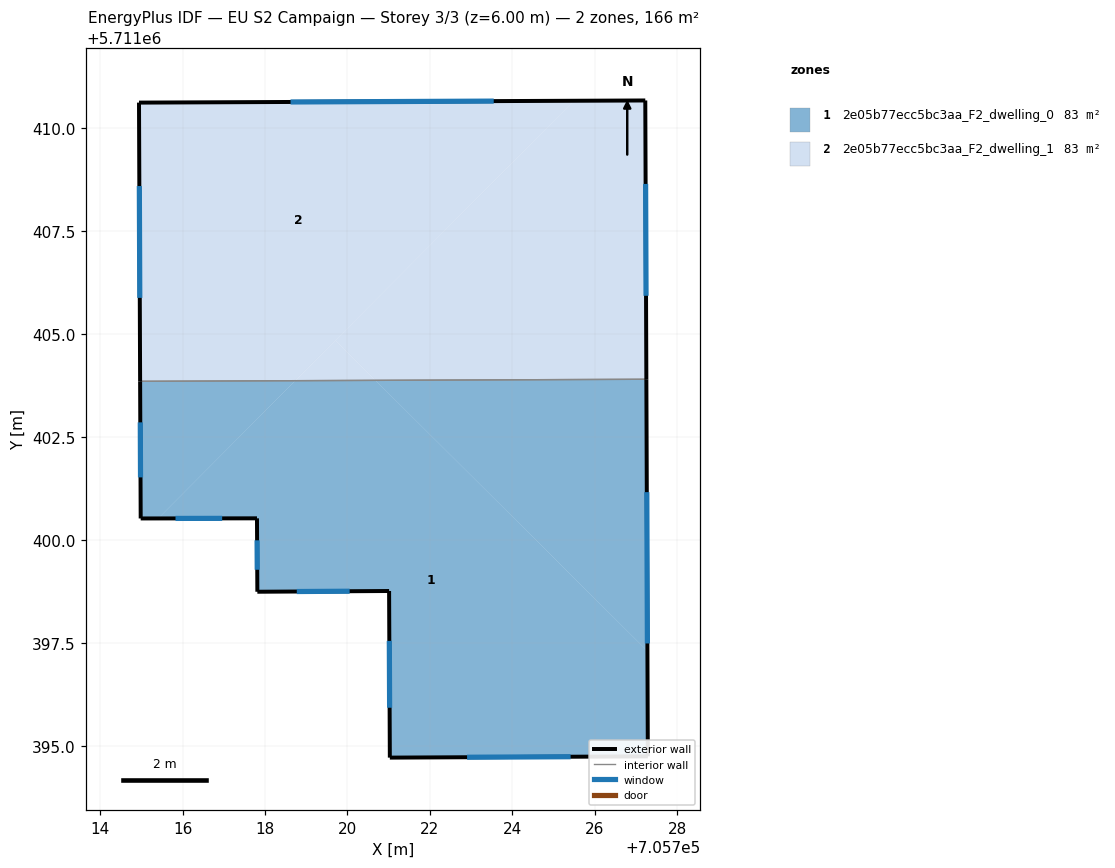
=== STOREY PLAN SPEC (per zone: floor XY polygon, exterior-wall plan segments, windows/doors) ===
zone 1: 2e05b77ecc5bc3aa_F2_dwelling_0  (83.0 m²)
  floor: (705727.28, 5711397.31) (705727.29, 5711394.75) (705721.03, 5711394.72) (705721.01, 5711398.76) (705717.81, 5711398.74) (705717.81, 5711400.52) (705715.41, 5711400.52) (705718.74, 5711403.86) (705720.68, 5711403.87)
  floor: (705727.25, 5711403.90) (705727.28, 5711397.31) (705720.68, 5711403.87)
  floor: (705718.74, 5711403.86) (705715.41, 5711400.52) (705714.98, 5711400.52) (705714.97, 5711403.85)
  exterior wall: (705717.81, 5711398.74) – (705721.01, 5711398.76)  [3.2 m]
    window: (705718.77, 5711398.75) – (705720.05, 5711398.76)  [1.5 m²]
  exterior wall: (705717.81, 5711400.52) – (705717.81, 5711398.74)  [1.8 m]
    window: (705717.81, 5711399.99) – (705717.81, 5711399.28)  [0.9 m²]
  exterior wall: (705714.98, 5711400.52) – (705717.81, 5711400.52)  [2.8 m]
    window: (705715.83, 5711400.52) – (705716.96, 5711400.52)  [1.4 m²]
  exterior wall: (705714.97, 5711403.85) – (705714.98, 5711400.52)  [3.3 m]
    window: (705714.98, 5711402.85) – (705714.98, 5711401.52)  [1.6 m²]
  exterior wall: (705727.29, 5711394.75) – (705727.25, 5711403.90)  [9.1 m]
    window: (705727.28, 5711397.49) – (705727.26, 5711401.16)  [4.4 m²]
  exterior wall: (705721.03, 5711394.72) – (705727.29, 5711394.75)  [6.3 m]
    window: (705722.90, 5711394.73) – (705725.41, 5711394.74)  [3.0 m²]
  exterior wall: (705721.01, 5711398.76) – (705721.03, 5711394.72)  [4.0 m]
    window: (705721.02, 5711397.55) – (705721.02, 5711395.93)  [2.0 m²]
  interior walls: 1
zone 2: 2e05b77ecc5bc3aa_F2_dwelling_1  (83.0 m²)
  floor: (705727.23, 5711410.66) (705727.25, 5711403.90) (705720.68, 5711403.87) (705719.71, 5711404.84) (705725.49, 5711410.65)
  floor: (705725.49, 5711410.65) (705718.74, 5711403.86) (705714.97, 5711403.85) (705714.94, 5711410.61)
  floor: (705720.68, 5711403.87) (705718.74, 5711403.86) (705719.71, 5711404.84)
  exterior wall: (705727.23, 5711410.66) – (705714.94, 5711410.61)  [12.3 m]
    window: (705723.55, 5711410.65) – (705718.62, 5711410.62)  [5.9 m²]
  exterior wall: (705727.25, 5711403.90) – (705727.23, 5711410.66)  [6.8 m]
    window: (705727.24, 5711405.92) – (705727.23, 5711408.64)  [3.3 m²]
  exterior wall: (705714.94, 5711410.61) – (705714.97, 5711403.85)  [6.8 m]
    window: (705714.95, 5711408.59) – (705714.96, 5711405.87)  [3.3 m²]
  interior walls: 1

=== DERIVED (storey summary) ===
Building: EU S2 Campaign
Storey: 3 of 3  (floor level z = 6.00 m)
Storey gross floor area: 166.1 m²
Zones on this storey: 2
  - 2e05b77ecc5bc3aa_F2_dwelling_0: floor 83.0 m²; exterior wall 30.6 m (91.7 m²); 7 window(s) 14.8 m²; WWR 16.1%
  - 2e05b77ecc5bc3aa_F2_dwelling_1: floor 83.0 m²; exterior wall 25.8 m (77.4 m²); 3 window(s) 12.5 m²; WWR 16.1%
Zone adjacency (shared interzone walls):
  - 2e05b77ecc5bc3aa_F2_dwelling_0 ↔ 2e05b77ecc5bc3aa_F2_dwelling_1